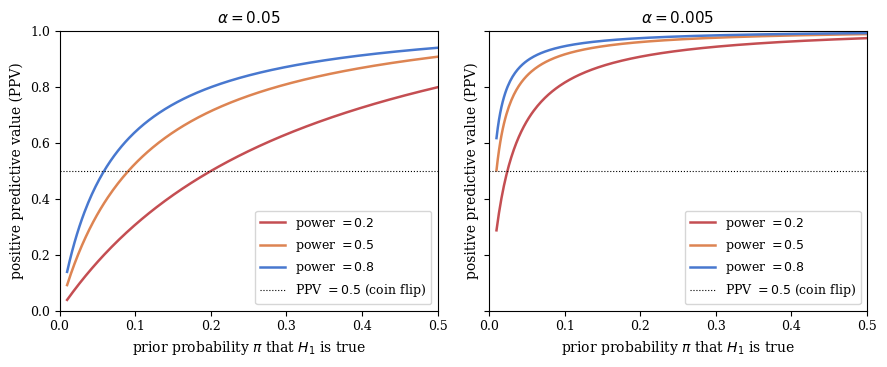

Here is the Python script that generated this plot: (Note: this script raises an exception after producing the figure.)
"""
Figure: Positive Predictive Value (PPV) under the Ioannidis framework.
Run from 04-lecture/:  python generate_bayesian_figure.py
"""

import numpy as np
import matplotlib.pyplot as plt

rng = np.random.default_rng(0)

plt.rcParams.update({
    "font.family": "serif",
    "font.size": 11,
    "axes.titlesize": 11,
    "axes.labelsize": 10,
    "xtick.labelsize": 9,
    "ytick.labelsize": 9,
    "legend.fontsize": 9,
})

def ppv(pi, power, alpha):
    """P(H1 true | p < alpha) = pi*(1-beta) / [pi*(1-beta) + (1-pi)*alpha]"""
    return (pi * power) / (pi * power + (1 - pi) * alpha)


pi = np.linspace(0.01, 0.5, 300)
powers = [0.20, 0.50, 0.80]
colors = ["#C44E52", "#DD8452", "#4878CF"]
alphas_panels = [0.05, 0.005]
titles = [r"$\alpha = 0.05$", r"$\alpha = 0.005$"]

fig, axes = plt.subplots(1, 2, figsize=(9, 3.8), sharey=True)

for ax, alpha, title in zip(axes, alphas_panels, titles):
    for power, color in zip(powers, colors):
        y = ppv(pi, power, alpha)
        ax.plot(pi, y, color=color, linewidth=1.8,
                label=f"power $= {power}$")
    ax.axhline(0.5, color="black", linewidth=0.8, linestyle=":",
               label="PPV $= 0.5$ (coin flip)")
    ax.set_xlabel(r"prior probability $\pi$ that $H_1$ is true")
    ax.set_ylabel("positive predictive value (PPV)")
    ax.set_title(title)
    ax.set_xlim(0, 0.5)
    ax.set_ylim(0, 1)
    ax.legend(loc="lower right")

fig.tight_layout()
fig.savefig("imgs/ppv.pdf", bbox_inches="tight")
fig.savefig("imgs/ppv.png", bbox_inches="tight", dpi=150)
plt.close(fig)
print("Saved: imgs/ppv.pdf")
